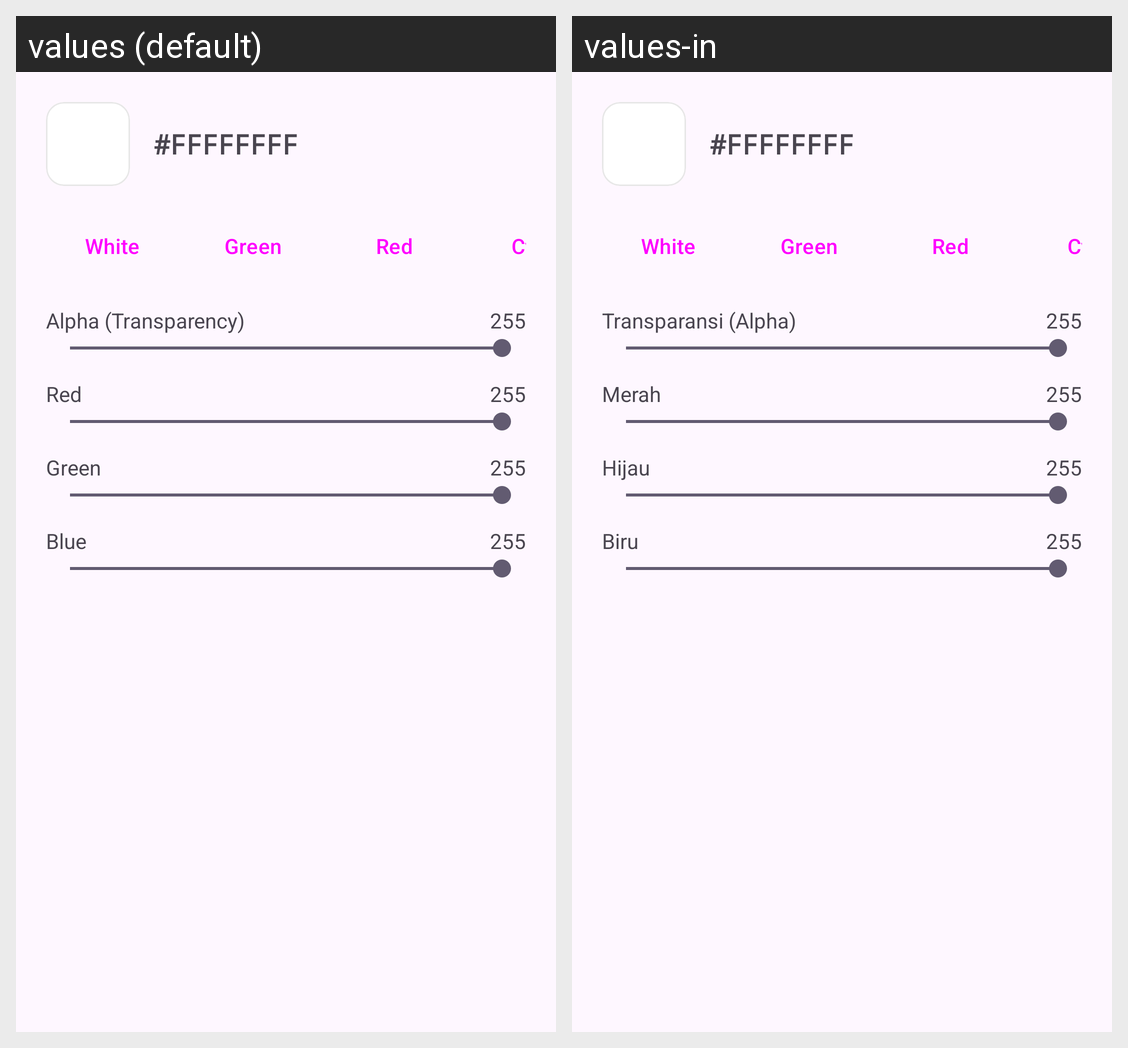

Strings drawn on this Android screen and how each of the app's shown locales translates them:
Android screen res/layout/dialog_color_picker.xml rendered under 2 locales, left to right: values (default), values-in. Device: Nexus 5 (rendered at 1080×1920; each locale shown at half size, 540×960, under a caption strip naming it); theme Theme.NdiMonitor.
Strings drawn on this screen, with the default value and each locale's value (text and hints the layout hard-codes, and strings that could not be matched under every locale, appear in the picture but are not listed):

alpha
  values: Alpha (Transparency)
  values-in: Transparansi (Alpha)

red
  values: Red
  values-in: Merah

green
  values: Green
  values-in: Hijau

blue
  values: Blue
  values-in: Biru
